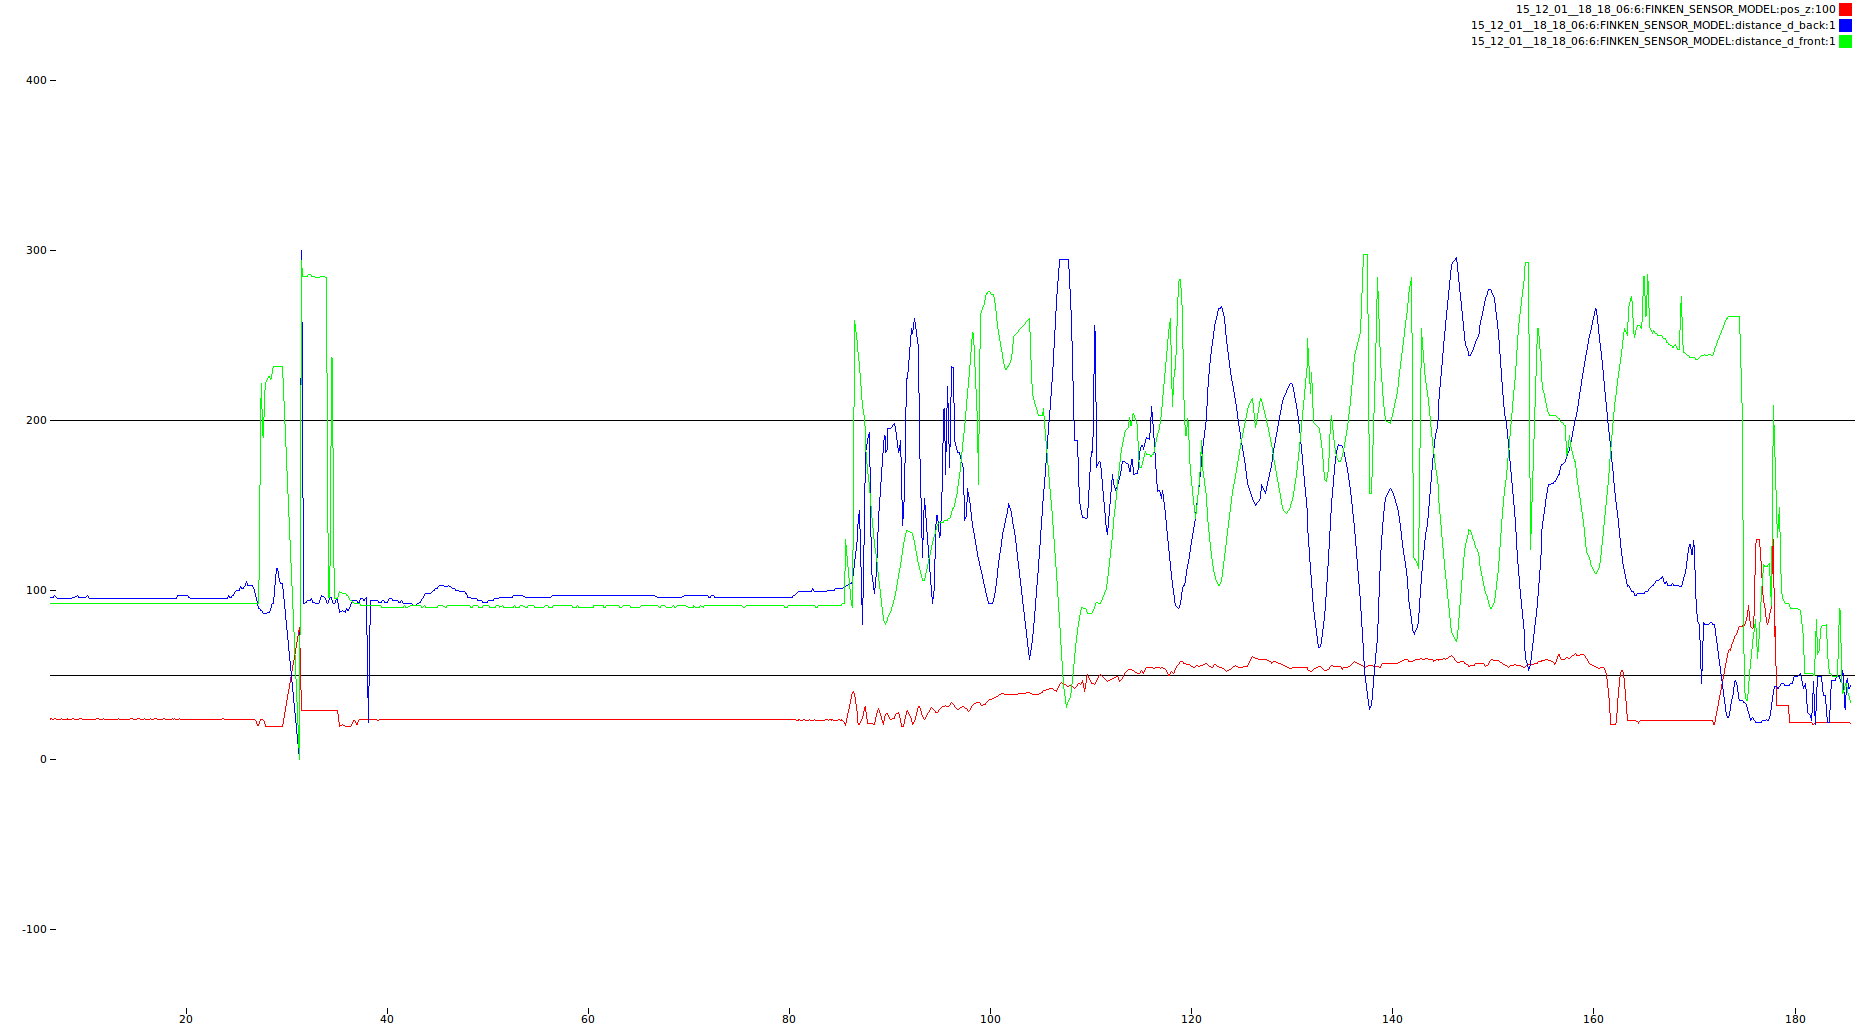

Values plotted in this chart, from the file beside it:
Time, UTC, FINKEN_SENSOR_MODEL:pos_z, FINKEN_SENSOR_MODEL:distance_d_back, FINKEN_SENSOR_MODEL:distance_d_left, FINKEN_SENSOR_MODEL:distance_d_rigth, FINKEN_SENSOR_MODEL:distance_d_front
3.346, 15:18:9.346, 0.2422, 96, 134, 144, 92
3.446, 15:18:9.446, 0.2383, 96, 134, 144, 92
3.546, 15:18:9.546, 0.2422, 95, 135, 144, 92
3.646, 15:18:9.646, 0.2422, 95, 135, 144, 92
3.746, 15:18:9.746, 0.2422, 95, 135, 144, 92
3.846, 15:18:9.846, 0.2383, 94, 135, 144, 92
3.946, 15:18:9.946, 0.2383, 94, 135, 144, 92
4.046, 15:18:10.046, 0.2422, 94, 135, 144, 92
4.146, 15:18:10.146, 0.2383, 94, 134, 143, 92
4.246, 15:18:10.246, 0.2383, 94, 133, 143, 92
4.346, 15:18:10.346, 0.2383, 94, 133, 143, 92
4.446, 15:18:10.446, 0.2422, 94, 133, 143, 92
4.546, 15:18:10.546, 0.2422, 94, 133, 143, 92
4.646, 15:18:10.646, 0.2383, 94, 134, 143, 92
4.746, 15:18:10.746, 0.2383, 94, 134, 143, 92
4.846, 15:18:10.846, 0.2383, 95, 134, 143, 92
4.946, 15:18:10.946, 0.2383, 95, 134, 143, 92
5.046, 15:18:11.046, 0.2422, 95, 134, 143, 92
5.146, 15:18:11.146, 0.2422, 95, 134, 143, 92
5.246, 15:18:11.246, 0.2422, 95, 134, 143, 92
5.346, 15:18:11.346, 0.2383, 95, 134, 142, 92
5.446, 15:18:11.446, 0.2422, 95, 134, 142, 92
5.546, 15:18:11.546, 0.2383, 95, 134, 142, 92
5.646, 15:18:11.646, 0.2383, 95, 134, 143, 92
5.746, 15:18:11.746, 0.2383, 95, 134, 142, 92
5.846, 15:18:11.846, 0.2383, 95, 134, 142, 92
5.946, 15:18:11.946, 0.2383, 96, 134, 142, 92
6.046, 15:18:12.046, 0.2383, 96, 134, 142, 92
6.146, 15:18:12.146, 0.2383, 96, 137, 142, 92
6.246, 15:18:12.246, 0.2383, 96, 137, 142, 92
6.346, 15:18:12.346, 0.2422, 96, 137, 142, 92
6.446, 15:18:12.446, 0.2383, 96, 136, 142, 92
6.546, 15:18:12.546, 0.2383, 96, 136, 142, 92
6.646, 15:18:12.646, 0.2422, 97, 133, 142, 92
6.746, 15:18:12.746, 0.2422, 97, 133, 142, 92
6.846, 15:18:12.846, 0.2422, 97, 133, 142, 92
6.946, 15:18:12.946, 0.2383, 95, 135, 142, 92
7.046, 15:18:13.046, 0.2383, 95, 135, 142, 92
7.146, 15:18:13.146, 0.2383, 95, 138, 142, 92
7.246, 15:18:13.246, 0.2383, 95, 138, 142, 92
7.346, 15:18:13.346, 0.2383, 95, 138, 142, 92
7.446, 15:18:13.446, 0.2383, 95, 138, 142, 92
7.546, 15:18:13.546, 0.2422, 95, 138, 143, 92
7.646, 15:18:13.646, 0.2383, 95, 136, 143, 92
7.746, 15:18:13.746, 0.2383, 95, 136, 143, 92
7.846, 15:18:13.846, 0.2422, 95, 137, 143, 92
7.946, 15:18:13.946, 0.2383, 95, 138, 143, 92
8.046, 15:18:14.046, 0.2383, 95, 138, 143, 92
8.146, 15:18:14.146, 0.2383, 95, 140, 143, 92
8.246, 15:18:14.246, 0.2383, 95, 140, 143, 92
8.346, 15:18:14.346, 0.2383, 95, 137, 143, 92
8.446, 15:18:14.446, 0.2422, 96, 138, 143, 92
8.546, 15:18:14.546, 0.2383, 96, 140, 143, 92
8.646, 15:18:14.646, 0.2383, 96, 140, 143, 92
8.746, 15:18:14.746, 0.2383, 97, 138, 143, 92
8.846, 15:18:14.846, 0.2383, 97, 138, 143, 92
8.946, 15:18:14.946, 0.2383, 96, 138, 143, 92
9.046, 15:18:15.046, 0.2383, 96, 138, 143, 92
9.146, 15:18:15.146, 0.2422, 96, 138, 143, 92
9.246, 15:18:15.246, 0.2422, 96, 138, 143, 92
... 1,762 more rows
